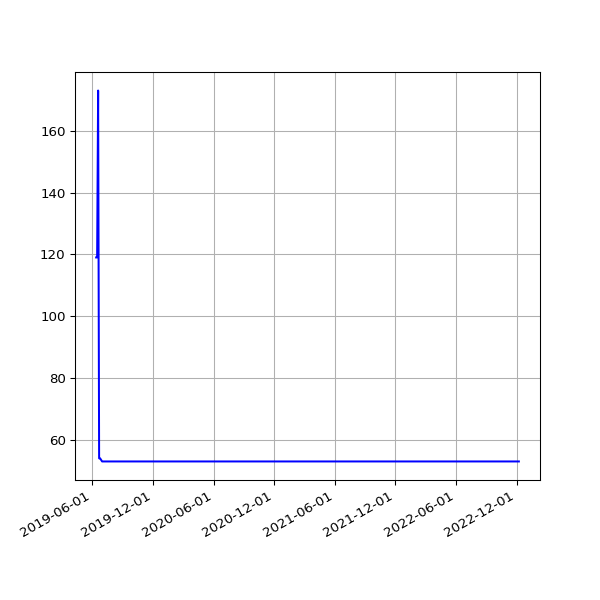

Values plotted in this chart, from the file beside it:
date, value
2019-06-13 07:03:22 +0100, 119
2019-06-16 06:39:01 +0100, 119
2019-06-19 06:09:05 +0100, 173
2019-06-22 06:26:55 +0100, 54
2019-06-25 06:11:17 +0100, 54
2019-07-01 06:48:57 +0100, 53
2019-07-04 07:07:36 +0100, 53
2019-07-07 06:57:19 +0100, 53
2019-07-10 06:59:56 +0100, 53
2019-07-13 07:03:15 +0100, 53
2019-07-16 06:54:44 +0100, 53
2019-07-19 07:03:46 +0100, 53
2019-07-22 07:26:34 +0100, 53
2019-07-24 04:42:40 +0000, 53
2019-07-25 07:25:18 +0100, 53
2019-07-25 17:10:16 +0000, 53
2019-07-26 17:25:42 +0000, 53
2019-07-27 16:58:22 +0000, 53
2019-07-28 08:06:14 +0100, 53
2019-07-28 17:01:36 +0000, 53
2019-07-29 17:02:51 +0000, 53
2019-07-31 04:50:55 +0000, 53
2019-07-31 06:33:09 +0100, 53
2019-08-01 04:54:36 +0000, 53
2019-08-01 07:04:31 +0100, 53
2019-08-02 04:57:24 +0000, 53
2019-08-02 06:25:51 +0100, 53
2019-08-03 06:23:45 +0100, 53
2019-08-04 04:50:21 +0000, 53
2019-08-04 07:18:53 +0100, 53
2019-08-05 05:02:23 +0000, 53
2019-08-05 06:13:25 +0100, 53
2019-08-06 04:50:16 +0000, 53
2019-08-06 06:32:26 +0100, 53
2019-08-07 04:48:14 +0000, 53
2019-08-07 06:38:59 +0100, 53
2019-08-08 05:20:19 +0000, 53
2019-08-08 07:16:43 +0100, 53
2019-08-09 05:21:14 +0000, 53
2019-08-09 06:20:39 +0100, 53
2019-08-10 05:21:41 +0000, 53
2019-08-10 06:22:40 +0100, 53
2019-08-11 05:17:32 +0000, 53
2019-08-11 07:18:29 +0100, 53
2019-08-12 05:02:49 +0000, 53
2019-08-12 06:37:47 +0100, 53
2019-08-13 05:08:21 +0000, 53
2019-08-13 08:02:12 +0100, 53
2019-08-14 05:41:58 +0000, 53
2019-08-14 07:07:20 +0100, 53
2019-08-15 06:48:04 +0100, 53
2019-08-16 05:21:17 +0000, 53
2019-08-16 07:13:46 +0100, 53
2019-08-17 04:55:37 +0000, 53
2019-08-17 06:01:35 +0100, 53
2019-08-18 05:18:59 +0000, 53
2019-08-18 06:19:27 +0100, 53
2019-08-19 05:08:35 +0000, 53
2019-08-19 07:12:43 +0100, 53
2019-08-20 05:01:48 +0000, 53
... 1,771 more rows
